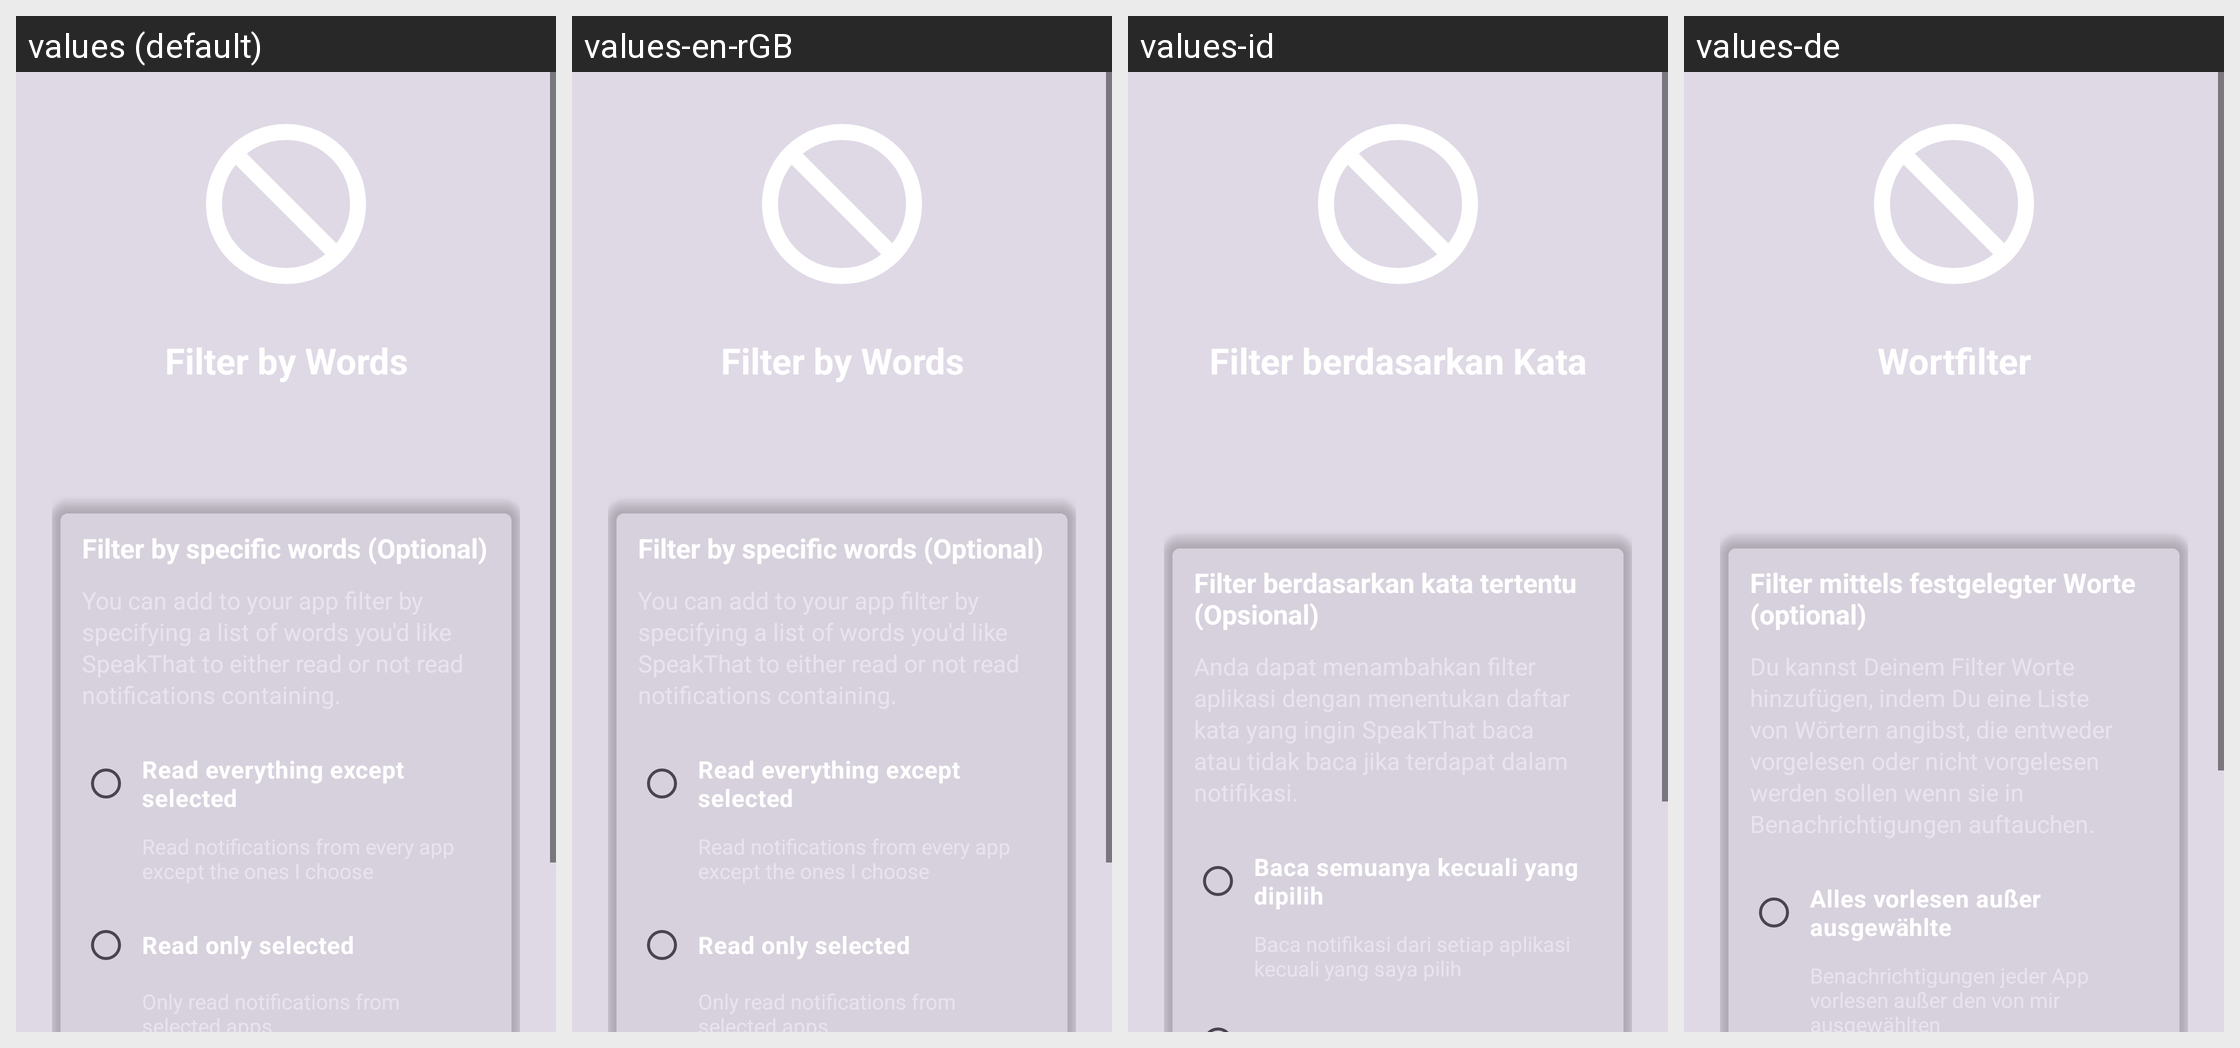

Locale-by-locale string values for the Android screen shown in this grid:
Android screen res/layout/fragment_onboarding_filter_words.xml rendered under 4 locales, left to right: values (default), values-en-rGB, values-id, values-de. Device: Nexus 5 (rendered at 1080×1920; each locale shown at half size, 540×960, under a caption strip naming it); theme Theme.SpeakThat.
Other locales in the repository, not shown: values-ar, values-cs, values-da, values-el, values-en, values-es, values-fr, values-haw, values-he, values-hi, values-it, values-ja, values-ko, values-nl, values-no, values-pa, values-pa-rIN, values-pl, values-pt, values-pt-rBR, values-ru, values-sv, values-th, values-tr, values-uk, values-ur, values-vi, values-zh-rCN, values-zh-rTW.
Strings drawn on this screen, with the default value and each locale's value (text and hints the layout hard-codes, and strings that could not be matched under every locale, appear in the picture but are not listed):

onboarding_filter_words_title
  values: Filter by Words
  values-en-rGB: Filter by Words
  values-id: Filter berdasarkan Kata
  values-de: Wortfilter

onboarding_filter_words_card_title
  values: Filter by specific words (Optional)
  values-en-rGB: Filter by specific words (Optional)
  values-id: Filter berdasarkan kata tertentu (Opsional)
  values-de: Filter mittels festgelegter Worte (optional)

onboarding_filter_words_option_blacklist_title
  values: Read everything except selected
  values-en-rGB: Read everything except selected
  values-id: Baca semuanya kecuali yang dipilih
  values-de: Alles vorlesen außer ausgewählte
